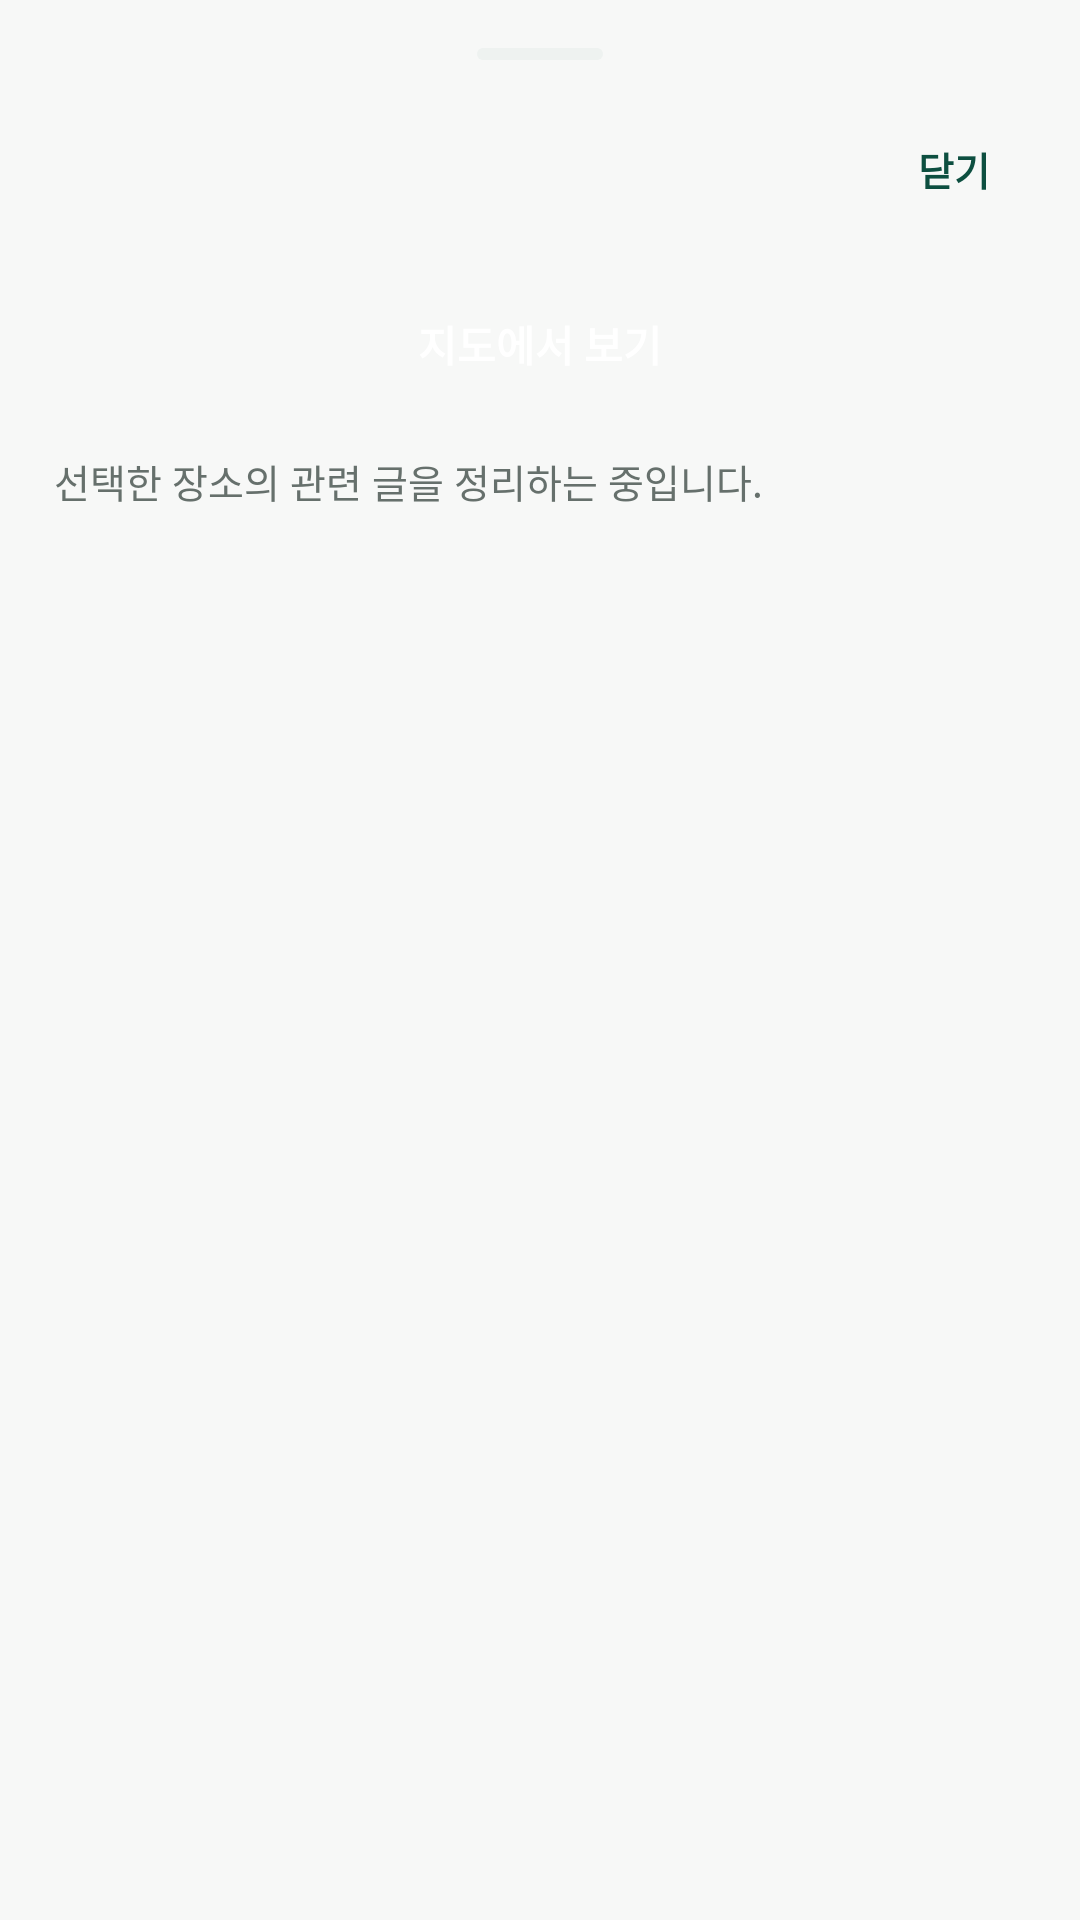

Write the Android layout XML for this screen, with the resource values it uses.
<!-- AndroidManifest.xml: application theme Theme.TripNest -->
<!-- res/layout/dialog_place_detail.xml -->
<?xml version="1.0" encoding="utf-8"?>
<ScrollView xmlns:android="http://schemas.android.com/apk/res/android"
    android:layout_width="match_parent"
    android:layout_height="match_parent"
    android:fillViewport="false"
    android:overScrollMode="ifContentScrolls">

    <LinearLayout
        android:layout_width="match_parent"
        android:layout_height="wrap_content"
        android:orientation="vertical"
        android:paddingStart="18dp"
        android:paddingTop="16dp"
        android:paddingEnd="18dp"
        android:paddingBottom="24dp">

        <View
            android:layout_width="42dp"
            android:layout_height="4dp"
            android:layout_gravity="center_horizontal"
            android:layout_marginBottom="14dp"
            android:background="@drawable/bg_result_pill" />

        <LinearLayout
            android:layout_width="match_parent"
            android:layout_height="wrap_content"
            android:gravity="center_vertical"
            android:orientation="horizontal">

            <LinearLayout
                android:layout_width="0dp"
                android:layout_height="wrap_content"
                android:layout_weight="1"
                android:orientation="vertical">

                <TextView
                    android:id="@+id/tv_dialog_place_title"
                    android:layout_width="match_parent"
                    android:layout_height="wrap_content"
                    android:textColor="@color/text_primary"
                    android:textSize="18sp"
                    android:textStyle="bold" />

                <TextView
                    android:id="@+id/tv_dialog_place_address"
                    android:layout_width="match_parent"
                    android:layout_height="wrap_content"
                    android:layout_marginTop="4dp"
                    android:textColor="@color/text_secondary"
                    android:textSize="12sp" />
            </LinearLayout>

            <TextView
                android:id="@+id/btn_dialog_close"
                android:layout_width="48dp"
                android:layout_height="38dp"
                android:gravity="center"
                android:text="@string/close"
                android:textColor="@color/primary_dark"
                android:textSize="13sp"
                android:textStyle="bold" />
        </LinearLayout>

        <TextView
            android:id="@+id/btn_dialog_map"
            android:layout_width="match_parent"
            android:layout_height="44dp"
            android:layout_marginTop="14dp"
            android:background="@drawable/bg_badge_green"
            android:gravity="center"
            android:text="@string/view_on_map"
            android:textColor="@color/white"
            android:textSize="14sp"
            android:textStyle="bold" />

        <TextView
            android:id="@+id/tv_dialog_summary"
            android:layout_width="match_parent"
            android:layout_height="wrap_content"
            android:layout_marginTop="14dp"
            android:lineSpacingMultiplier="1.45"
            android:text="@string/selected_place_insight_loading"
            android:textColor="@color/text_secondary"
            android:textSize="13sp" />

        <LinearLayout
            android:id="@+id/dialog_sources_container"
            android:layout_width="match_parent"
            android:layout_height="wrap_content"
            android:layout_marginTop="12dp"
            android:orientation="vertical" />
    </LinearLayout>
</ScrollView>
<!-- resources referenced by this layout -->
<resources>
  <color name="primary_dark">#0D4F40</color>
  <color name="text_primary">#18211E</color>
  <color name="text_secondary">#66706C</color>
  <color name="white">#FFFFFF</color>
  <!-- drawable bg_result_pill (drawable) -->
  <?xml version="1.0" encoding="utf-8"?>
  <shape xmlns:android="http://schemas.android.com/apk/res/android"
      android:shape="rectangle">
      <solid android:color="#EEF2F0" />
      <corners android:radius="8dp" />
  </shape>
  <string name="close">닫기</string>
  <string name="selected_place_insight_loading">선택한 장소의 관련 글을 정리하는 중입니다.</string>
  <string name="view_on_map">지도에서 보기</string>
  <style name="Theme.TripNest" parent="Theme.MaterialComponents.Light.NoActionBar">
          <item name="colorPrimary">@color/primary</item>
          <item name="colorPrimaryDark">@color/primary_dark</item>
          <item name="colorAccent">@color/accent</item>
          <item name="android:statusBarColor">@color/status_bar</item>
          <item name="android:windowBackground">@color/background</item>
      </style>
  <color name="primary">#16785F</color>
  <color name="accent">#C7781B</color>
  <color name="status_bar">#0D4F40</color>
  <color name="background">#F7F8F7</color>
</resources>
